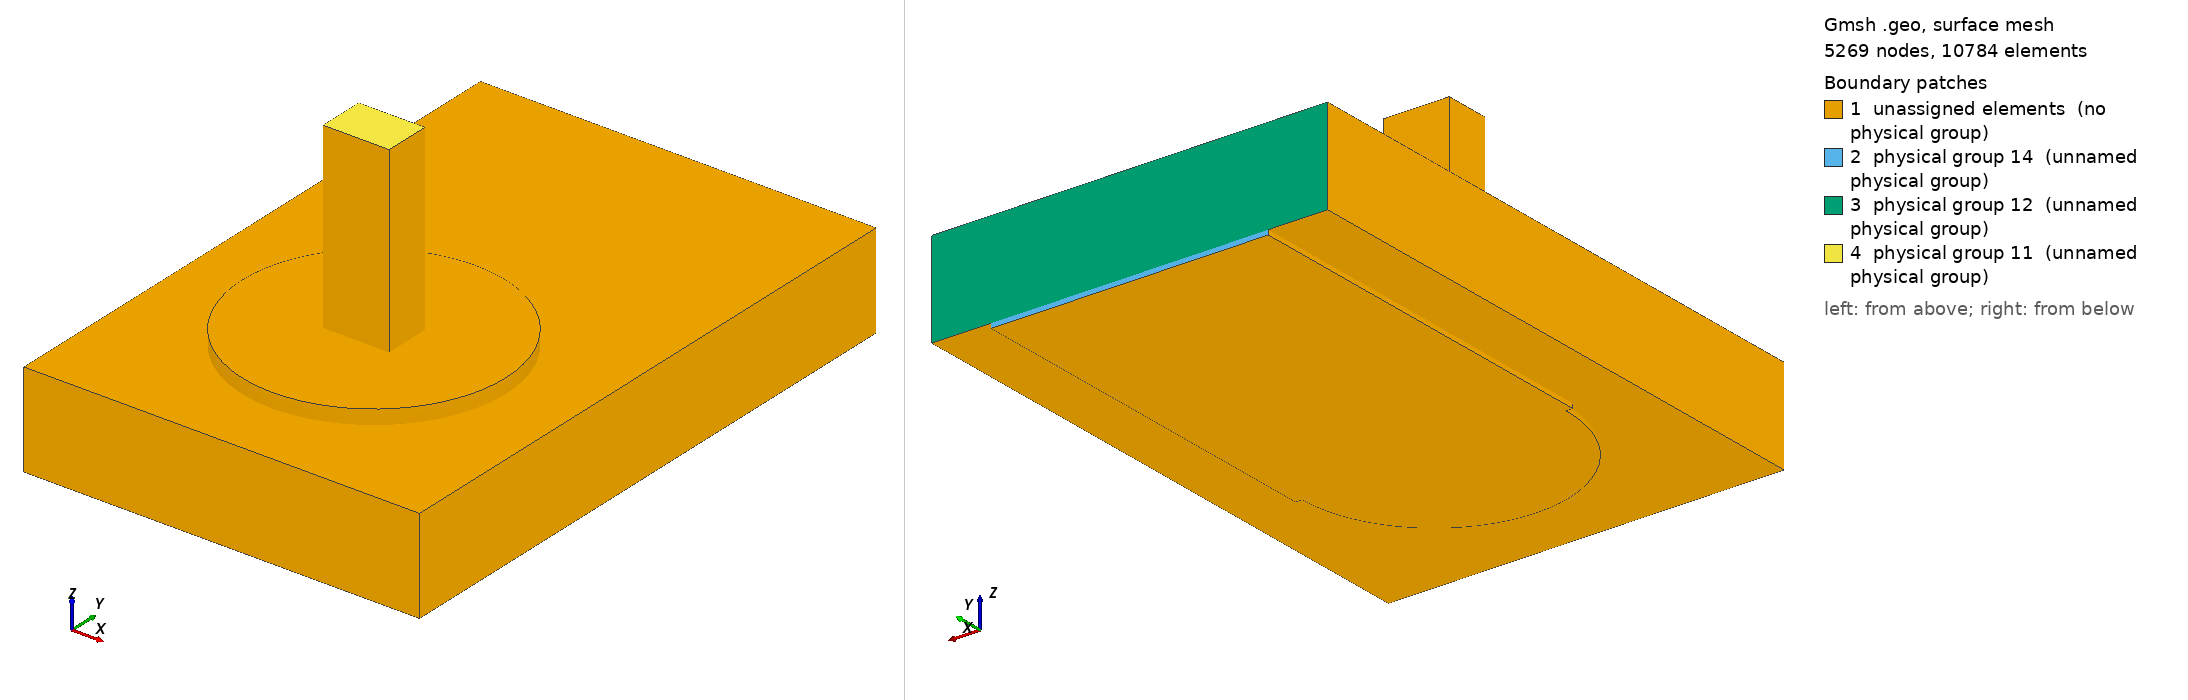

Gmsh geometry script, surface-meshed: 5269 nodes, 10784 surface elements. Boundary patches (legend numbers): 1 unassigned elements (no physical group), 2 physical group 14 (unnamed physical group), 3 physical group 12 (unnamed physical group), 4 physical group 11 (unnamed physical group). Left view from above one corner, right view from below the opposite corner. Legend entries are the model's physical surfaces; 'unassigned elements' are surfaces in no physical group. The drawing asked Gmsh for element sizes between 1% and 20% of the model's largest extent; the script's own settings can give other sizes.

=== joint.geo (drawn) ===
SetFactory("OpenCASCADE");
Geometry.OCCBooleanPreserveNumbering = 1;
Mesh.MshFileVersion = 2.2;
Mesh.MinimumCirclePoints = 64;
Mesh.MeshSizeFromCurvature = 64;
Mesh.CharacteristicLengthMin = 0.000100000000;
Mesh.CharacteristicLengthMax = 0.000150000000;
w=0.004200000000; L=0.006000000000; tc=0.000070000000; h=0.001440000000;
ri=0.000800000000; ro=ri+0.000025000000; lw=0.001000000000; lt=0.000700000000;
pw=0.004000000000; pl=0.004000000000; st=0.000150000000; top=0.003000000000;
e=1e-6;
Box(1)={-w/2,0,-h-tc,w,L,tc};
Cylinder(2)={0,0,0,0,0,tc,pw/2};
topCu()=BooleanUnion {Volume{1};Delete;}{Volume{2};Delete;};
Cylinder(3)={0,0,-h-tc,0,0,h+2*tc,ro};
cuTop()=BooleanDifference {Volume{topCu()};Delete;}{Volume{3};};
Cylinder(4)={0,0,-h-tc,0,0,tc,pw/2};
cuBottom()=BooleanDifference {Volume{4};Delete;}{Volume{3};};
Cylinder(5)={0,0,-h-tc,0,0,h+2*tc,ri};
barrel()=BooleanDifference {Volume{3};Delete;}{Volume{5};Delete;};
copper()=BooleanUnion {Volume{cuTop()};Delete;}{Volume{cuBottom(),barrel()};Delete;};
Box(10)={-0.003000000000,-0.003000000000,-h,0.006000000000,L+0.003000000000,h};
Cylinder(11)={0,0,-h,0,0,h,ro};
board()=BooleanDifference {Volume{10};Delete;}{Volume{11};Delete;};
Box(20)={-lw/2,-lt/2,-h-tc,lw,lt,top+h+tc};
Cylinder(21)={0,0,-h-tc,0,0,h+2*tc,ri};
Cylinder(22)={0,0,tc,0,0,st,pw/2};
solderBulk()=BooleanUnion {Volume{21};Delete;}{Volume{22};Delete;};
solder()=BooleanDifference {Volume{solderBulk()};Delete;}{Volume{20};};
all()=BooleanFragments {Volume{copper(),board(),solder(),20};Delete;}{};
Physical Volume(1)={copper()};
Physical Volume(2)={board()};
Physical Volume(3)={solder()};
Physical Volume(4)={20};
package()=Surface In BoundingBox {-lw/2-e,-lt/2-e,top-e,lw/2+e,lt/2+e,top+e};
farCu()=Surface In BoundingBox {-0.003000000000-e,L-e,-h-tc-e,0.003000000000+e,L+e,-h+e};
farBoard()=Surface In BoundingBox {-0.003000000000-e,L-e,-h-e,0.003000000000+e,L+e,e};
Physical Surface(11)={package()};
Physical Surface(12)={farBoard()};
Physical Surface(14)={farCu()};
